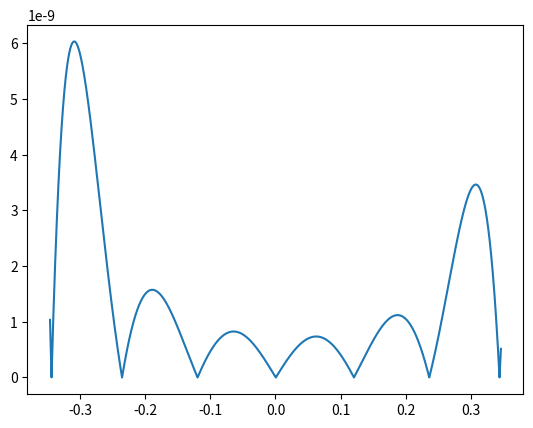

The script that saved this image: (Note: this script raises an exception after producing the figure.)
import numpy
import math
import matplotlib.pyplot as plt

def remez(start, end, deg):
    dx = (end - start)/(deg + 1)
    x = numpy.zeros(deg + 2)
    y = numpy.zeros(deg + 2)
    mat = numpy.zeros((deg+2, deg+2))
    plt.ion()
    plt.show()

    for m in range(deg + 2):
        x[m] = start + dx*m
        y[m] = numpy.exp(x[m])

    while(True):

        for m in range(deg + 2):
            for n in range(deg + 2):
                if n == deg + 1:
                    mat[m][n] = (-1)**m
                else:
                    mat[m][n] = x[m]**n

        inv = numpy.linalg.inv(mat)
        b = numpy.matmul(inv, y)

        P = numpy.poly1d(numpy.flip(b))
        z = numpy.arange(start, end, 0.0001*dx)
        y0 = numpy.exp(z)
        y1 = P(z)
        plt.plot(z, numpy.abs((y0 - y1)/y1))
        plt.show()

        if (input("Good Nuff (Y/N)? ") == "Y"):
            for n in range(deg + 2):
                print("#define A" + str(n) + " (%.18E)" % (b[n]))
            break

        P1 = P.deriv()
        P2 = P1.deriv()

        for n in range(1, deg):
            x0 = x[n]
            exp_x0 = numpy.exp(x0)
            x[n] = x0 - (P1(x0) - exp_x0)/(P2(x0) - exp_x0)
            y[n] = numpy.exp(x[n])

if __name__ == "__main__":
    remez(-0.5*math.log(2.0), 0.5*math.log(2), 6)
